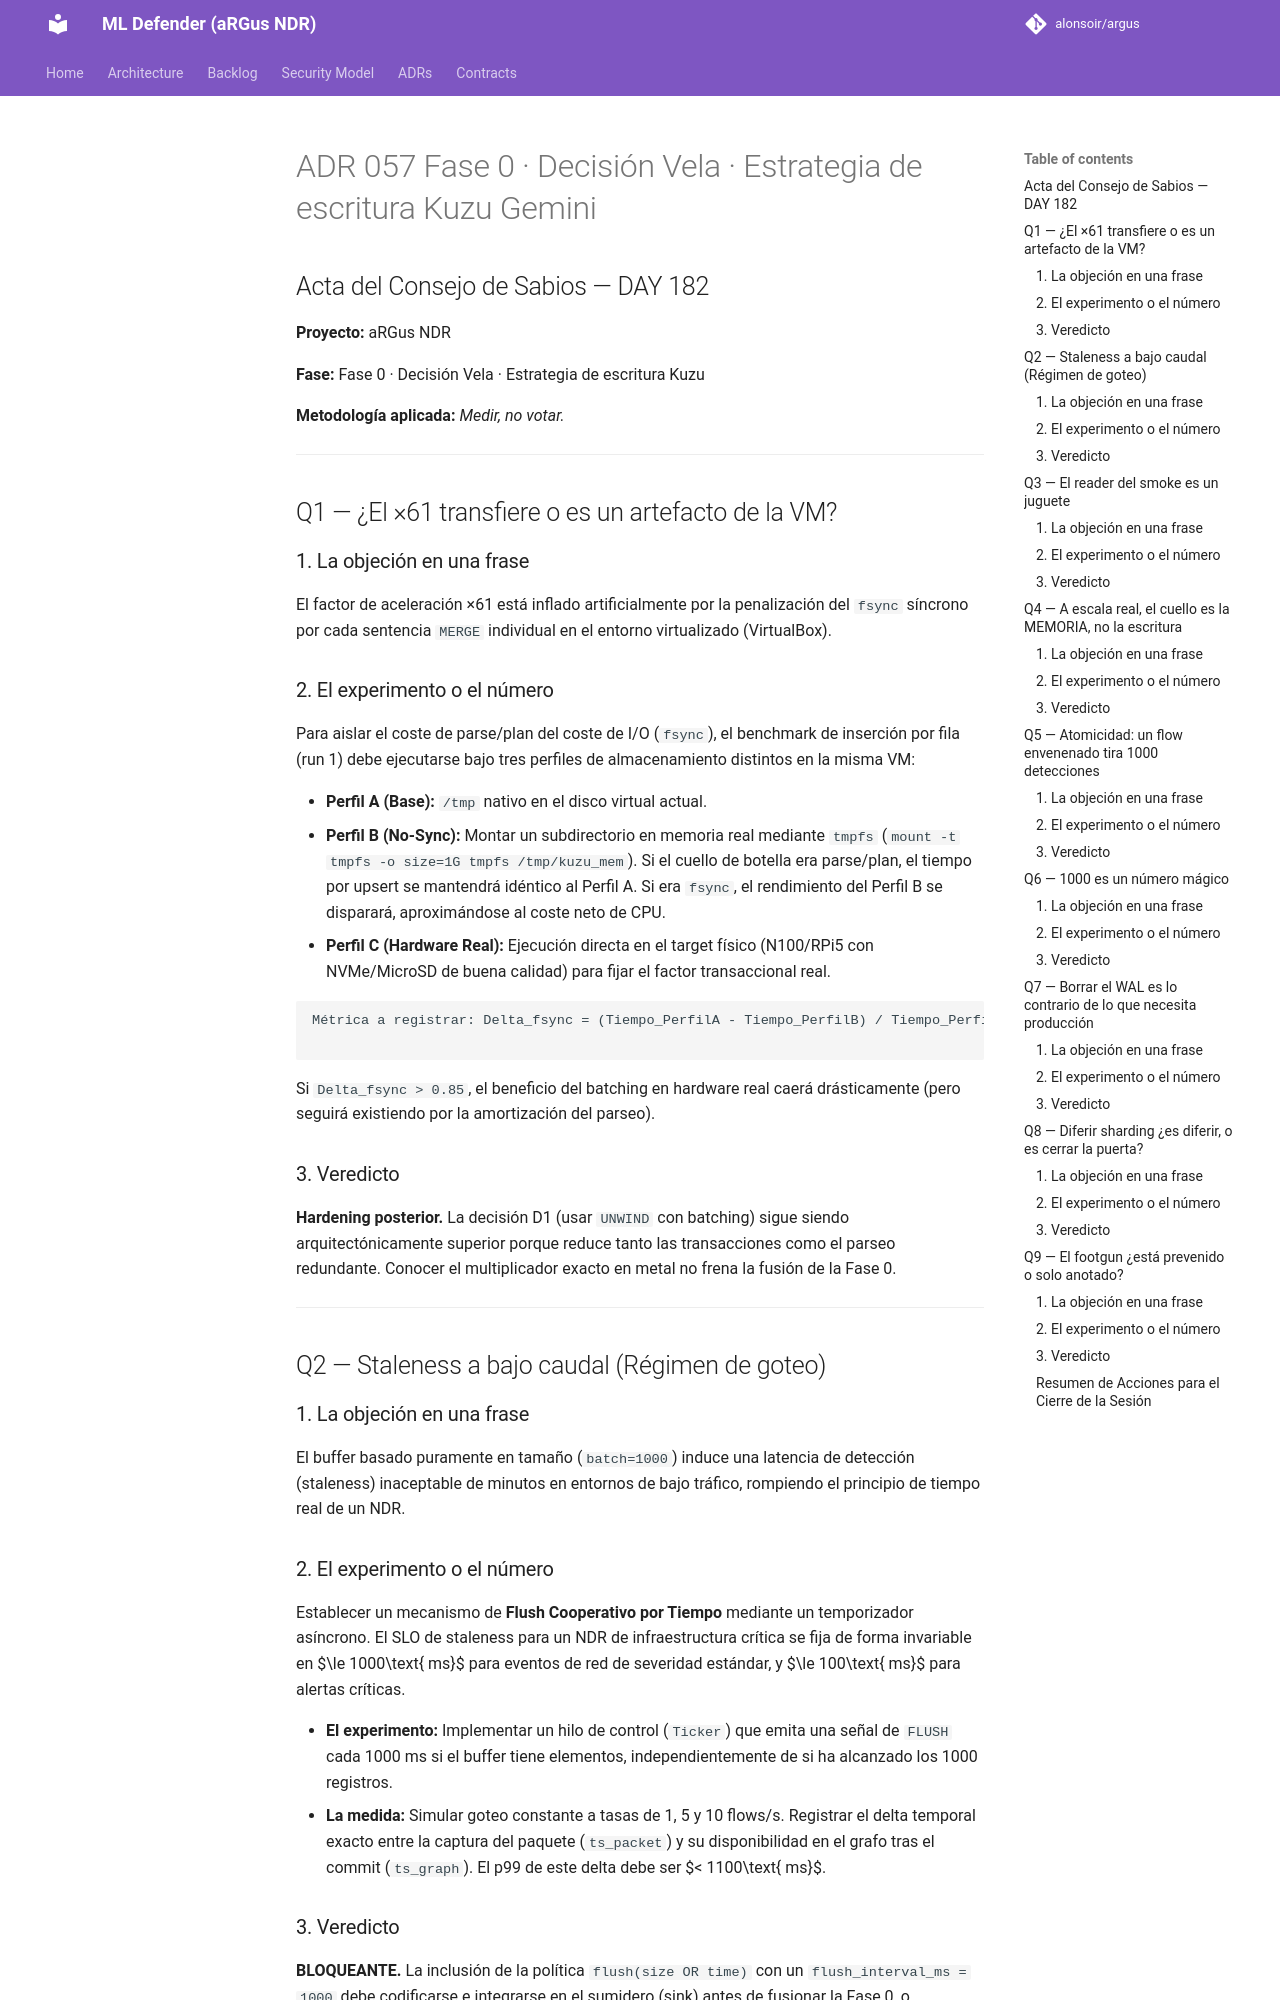

repository: alonsoir/argus · page: council/ADR-057 Fase 0 · Decisión Vela · Estrategia de escritura Kuzu-Gemini/index.html · generator: mkdocs

## Acta del Consejo de Sabios — DAY 182

**Proyecto:** aRGus NDR

**Fase:** Fase 0 · Decisión Vela · Estrategia de escritura Kuzu

**Metodología aplicada:** *Medir, no votar.*

---

## Q1 — ¿El ×61 transfiere o es un artefacto de la VM?

### 1. La objeción en una frase

El factor de aceleración ×61 está inflado artificialmente por la penalización del `fsync` síncrono por cada sentencia `MERGE` individual en el entorno virtualizado (VirtualBox).

### 2. El experimento o el número

Para aislar el coste de parse/plan del coste de I/O (`fsync`), el benchmark de inserción por fila (run 1) debe ejecutarse bajo tres perfiles de almacenamiento distintos en la misma VM:

* **Perfil A (Base):** `/tmp` nativo en el disco virtual actual.
* **Perfil B (No-Sync):** Montar un subdirectorio en memoria real mediante `tmpfs` (`mount -t tmpfs -o size=1G tmpfs /tmp/kuzu_mem`). Si el cuello de botella era parse/plan, el tiempo por upsert se mantendrá idéntico al Perfil A. Si era `fsync`, el rendimiento del Perfil B se disparará, aproximándose al coste neto de CPU.
* **Perfil C (Hardware Real):** Ejecución directa en el target físico (N100/RPi5 con NVMe/MicroSD de buena calidad) para fijar el factor transaccional real.

```
Métrica a registrar: Delta_fsync = (Tiempo_PerfilA - Tiempo_PerfilB) / Tiempo_PerfilA

```

Si `Delta_fsync > 0.85`, el beneficio del batching en hardware real caerá drásticamente (pero seguirá existiendo por la amortización del parseo).

### 3. Veredicto

**Hardening posterior.** La decisión D1 (usar `UNWIND` con batching) sigue siendo arquitectónicamente superior porque reduce tanto las transacciones como el parseo redundante. Conocer el multiplicador exacto en metal no frena la fusión de la Fase 0.

---

## Q2 — Staleness a bajo caudal (Régimen de goteo)

### 1. La objeción en una frase

El buffer basado puramente en tamaño (`batch=1000`) induce una latencia de detección (staleness) inaceptable de minutos en entornos de bajo tráfico, rompiendo el principio de tiempo real de un NDR.

### 2. El experimento o el número

Establecer un mecanismo de **Flush Cooperativo por Tiempo** mediante un temporizador asíncrono. El SLO de staleness para un NDR de infraestructura crítica se fija de forma invariable en $\le 1000\text{ ms}$ para eventos de red de severidad estándar, y $\le 100\text{ ms}$ para alertas críticas.

* **El experimento:** Implementar un hilo de control (`Ticker`) que emita una señal de `FLUSH` cada 1000 ms si el buffer tiene elementos, independientemente de si ha alcanzado los 1000 registros.
* **La medida:** Simular goteo constante a tasas de 1, 5 y 10 flows/s. Registrar el delta temporal exacto entre la captura del paquete (`ts_packet`) y su disponibilidad en el grafo tras el commit (`ts_graph`). El p99 de este delta debe ser $< 1100\text{ ms}$.

### 3. Veredicto

**BLOQUEANTE.** La inclusión de la política `flush(size OR time)` con un `flush_interval_ms = 1000` debe codificarse e integrarse en el sumidero (sink) antes de fusionar la Fase 0, o introduciremos un fallo de diseño que cegará al correlador en producción.

---

## Q3 — El reader del smoke es un juguete
